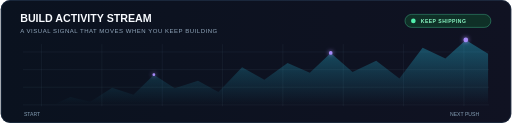
t = 0.00 s
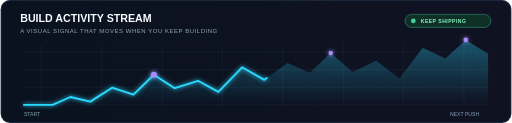
t = 1.17 s
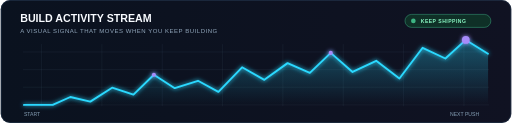
t = 2.33 s
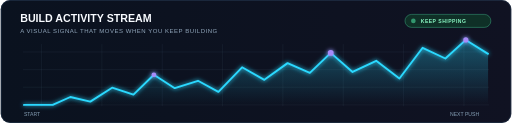
t = 3.50 s
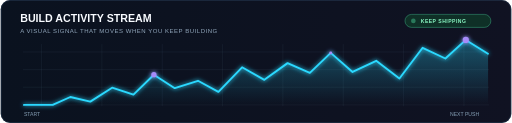
t = 4.67 s
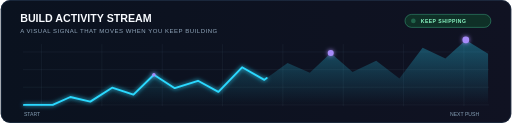
t = 5.83 s

The animated SVG that drew these frames (rendered in a browser with its animation timeline set to each time). Animation: 5 SMIL elements (animate=5); one cycle of 7.00 s, repeats indefinitely.

<svg xmlns="http://www.w3.org/2000/svg" viewBox="0 0 1100 265" role="img" aria-labelledby="title desc">
  <title id="title">Animated GitHub activity stream</title><desc id="desc">A live-style signal line representing continued building and sharing on GitHub.</desc>
  <defs>
    <linearGradient id="bg" x1="0" x2="1"><stop stop-color="#0a121f"/><stop offset="1" stop-color="#101222"/></linearGradient>
    <linearGradient id="fill" x1="0" x2="0" y1="0" y2="1"><stop stop-color="#2bd9ff" stop-opacity=".34"/><stop offset="1" stop-color="#2bd9ff" stop-opacity="0"/></linearGradient>
    <filter id="glow"><feGaussianBlur stdDeviation="5" result="b"/><feMerge><feMergeNode in="b"/><feMergeNode in="SourceGraphic"/></feMerge></filter>
  </defs>
  <rect width="1100" height="265" rx="20" fill="url(#bg)"/><rect x="1" y="1" width="1098" height="263" rx="19" fill="none" stroke="#2d445f"/>
  <g font-family="Arial, Helvetica, sans-serif"><text x="42" y="48" fill="#f8fbff" font-size="23" font-weight="700">BUILD ACTIVITY STREAM</text><text x="42" y="72" fill="#93a8bd" font-size="13" letter-spacing="1.1">A VISUAL SIGNAL THAT MOVES WHEN YOU KEEP BUILDING</text><g transform="translate(871 31)"><rect width="185" height="28" rx="14" fill="#0f3027" stroke="#52f0ae" stroke-opacity=".7"/><circle cx="18" cy="14" r="5" fill="#52f0ae"><animate attributeName="opacity" values="1;.25;1" dur="1.3s" repeatCount="indefinite"/></circle><text x="34" y="19" fill="#89f7c3" font-size="11" font-weight="700" letter-spacing="1">KEEP SHIPPING</text></g></g>
  <g stroke="#62809b" stroke-opacity=".2"><path d="M48 112H1052M48 150H1052M48 188H1052M48 226H1052"/><path d="M88 95V229M218 95V229M348 95V229M478 95V229M608 95V229M738 95V229M868 95V229M998 95V229"/></g>
  <path d="M50 226 L112 226 L150 209 L193 219 L240 189 L286 204 L330 161 L375 190 L425 174 L469 198 L520 145 L568 172 L618 136 L666 157 L711 114 L758 155 L809 131 L859 169 L909 103 L958 126 L1002 86 L1050 116 L1050 226 Z" fill="url(#fill)"/>
  <path d="M50 226 L112 226 L150 209 L193 219 L240 189 L286 204 L330 161 L375 190 L425 174 L469 198 L520 145 L568 172 L618 136 L666 157 L711 114 L758 155 L809 131 L859 169 L909 103 L958 126 L1002 86 L1050 116" fill="none" stroke="#2bd9ff" stroke-width="4" stroke-linecap="round" stroke-linejoin="round" filter="url(#glow)" pathLength="100" stroke-dasharray="100" stroke-dashoffset="100"><animate attributeName="stroke-dashoffset" values="100;0;0;100" dur="7s" repeatCount="indefinite"/></path>
  <g fill="#a78bfa" filter="url(#glow)"><circle cx="330" cy="161" r="4"><animate attributeName="r" values="3;7;3" dur="2s" repeatCount="indefinite"/></circle><circle cx="711" cy="114" r="4"><animate attributeName="r" values="3;7;3" begin=".7s" dur="2s" repeatCount="indefinite"/></circle><circle cx="1002" cy="86" r="5"><animate attributeName="r" values="4;9;4" begin="1.2s" dur="2s" repeatCount="indefinite"/></circle></g>
  <g font-family="Arial, Helvetica, sans-serif" font-size="11" fill="#87a1b7"><text x="50" y="249">START</text><text x="968" y="249">NEXT PUSH</text></g>
</svg>
